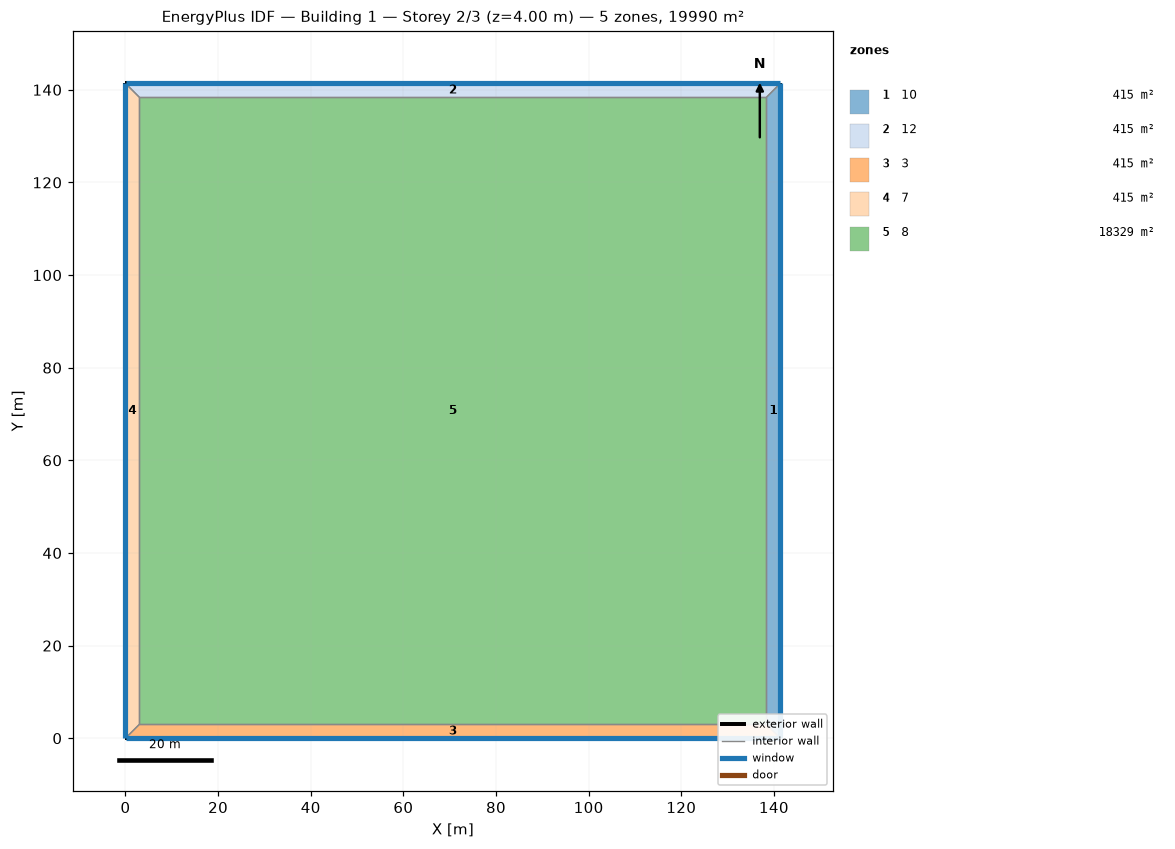
=== STOREY PLAN SPEC (per zone: floor XY polygon, exterior-wall plan segments, windows/doors) ===
zone 1: 10  (415.2 m²)
  floor: (141.39, 141.39) (141.39, 0.00) (138.39, 3.00) (138.39, 138.39)
  exterior wall: (141.39, 0.00) – (141.39, 141.39)  [141.4 m]
    window: (141.39, 0.03) – (141.39, 141.36)  [79.2 m²]
  interior walls: 3
zone 2: 12  (415.2 m²)
  floor: (0.00, 141.39) (141.39, 141.39) (138.39, 138.39) (3.00, 138.39)
  exterior wall: (141.39, 141.39) – (0.00, 141.39)  [141.4 m]
    window: (141.36, 141.39) – (0.03, 141.39)  [79.2 m²]
  interior walls: 3
zone 3: 3  (415.2 m²)
  floor: (141.39, 0.00) (0.00, 0.00) (3.00, 3.00) (138.39, 3.00)
  exterior wall: (0.00, 0.00) – (141.39, 0.00)  [141.4 m]
    window: (0.03, 0.00) – (141.36, 0.00)  [79.2 m²]
  interior walls: 3
zone 4: 7  (415.2 m²)
  floor: (0.00, 0.00) (0.00, 141.39) (3.00, 138.39) (3.00, 3.00)
  exterior wall: (0.00, 141.39) – (0.00, 0.00)  [141.4 m]
    window: (0.00, 141.36) – (0.00, 0.03)  [79.2 m²]
  interior walls: 3
zone 5: 8  (18329.4 m²)
  floor: (3.00, 3.00) (3.00, 138.39) (138.39, 138.39) (138.39, 3.00)
  interior walls: 4

=== DERIVED (storey summary) ===
Building: Building 1
Storey: 2 of 3  (floor level z = 4.00 m)
Storey gross floor area: 19990.0 m²
Zones on this storey: 5
  - 10: floor 415.2 m²; exterior wall 141.4 m (565.5 m²); 1 window(s) 79.2 m²; WWR 14.0%
  - 12: floor 415.2 m²; exterior wall 141.4 m (565.5 m²); 1 window(s) 79.2 m²; WWR 14.0%
  - 3: floor 415.2 m²; exterior wall 141.4 m (565.5 m²); 1 window(s) 79.2 m²; WWR 14.0%
  - 7: floor 415.2 m²; exterior wall 141.4 m (565.5 m²); 1 window(s) 79.2 m²; WWR 14.0%
  - 8: floor 18329.4 m²
Zone adjacency (shared interzone walls):
  - 10 ↔ 12
  - 10 ↔ 3
  - 10 ↔ 8
  - 12 ↔ 7
  - 12 ↔ 8
  - 3 ↔ 7
  - 3 ↔ 8
  - 7 ↔ 8